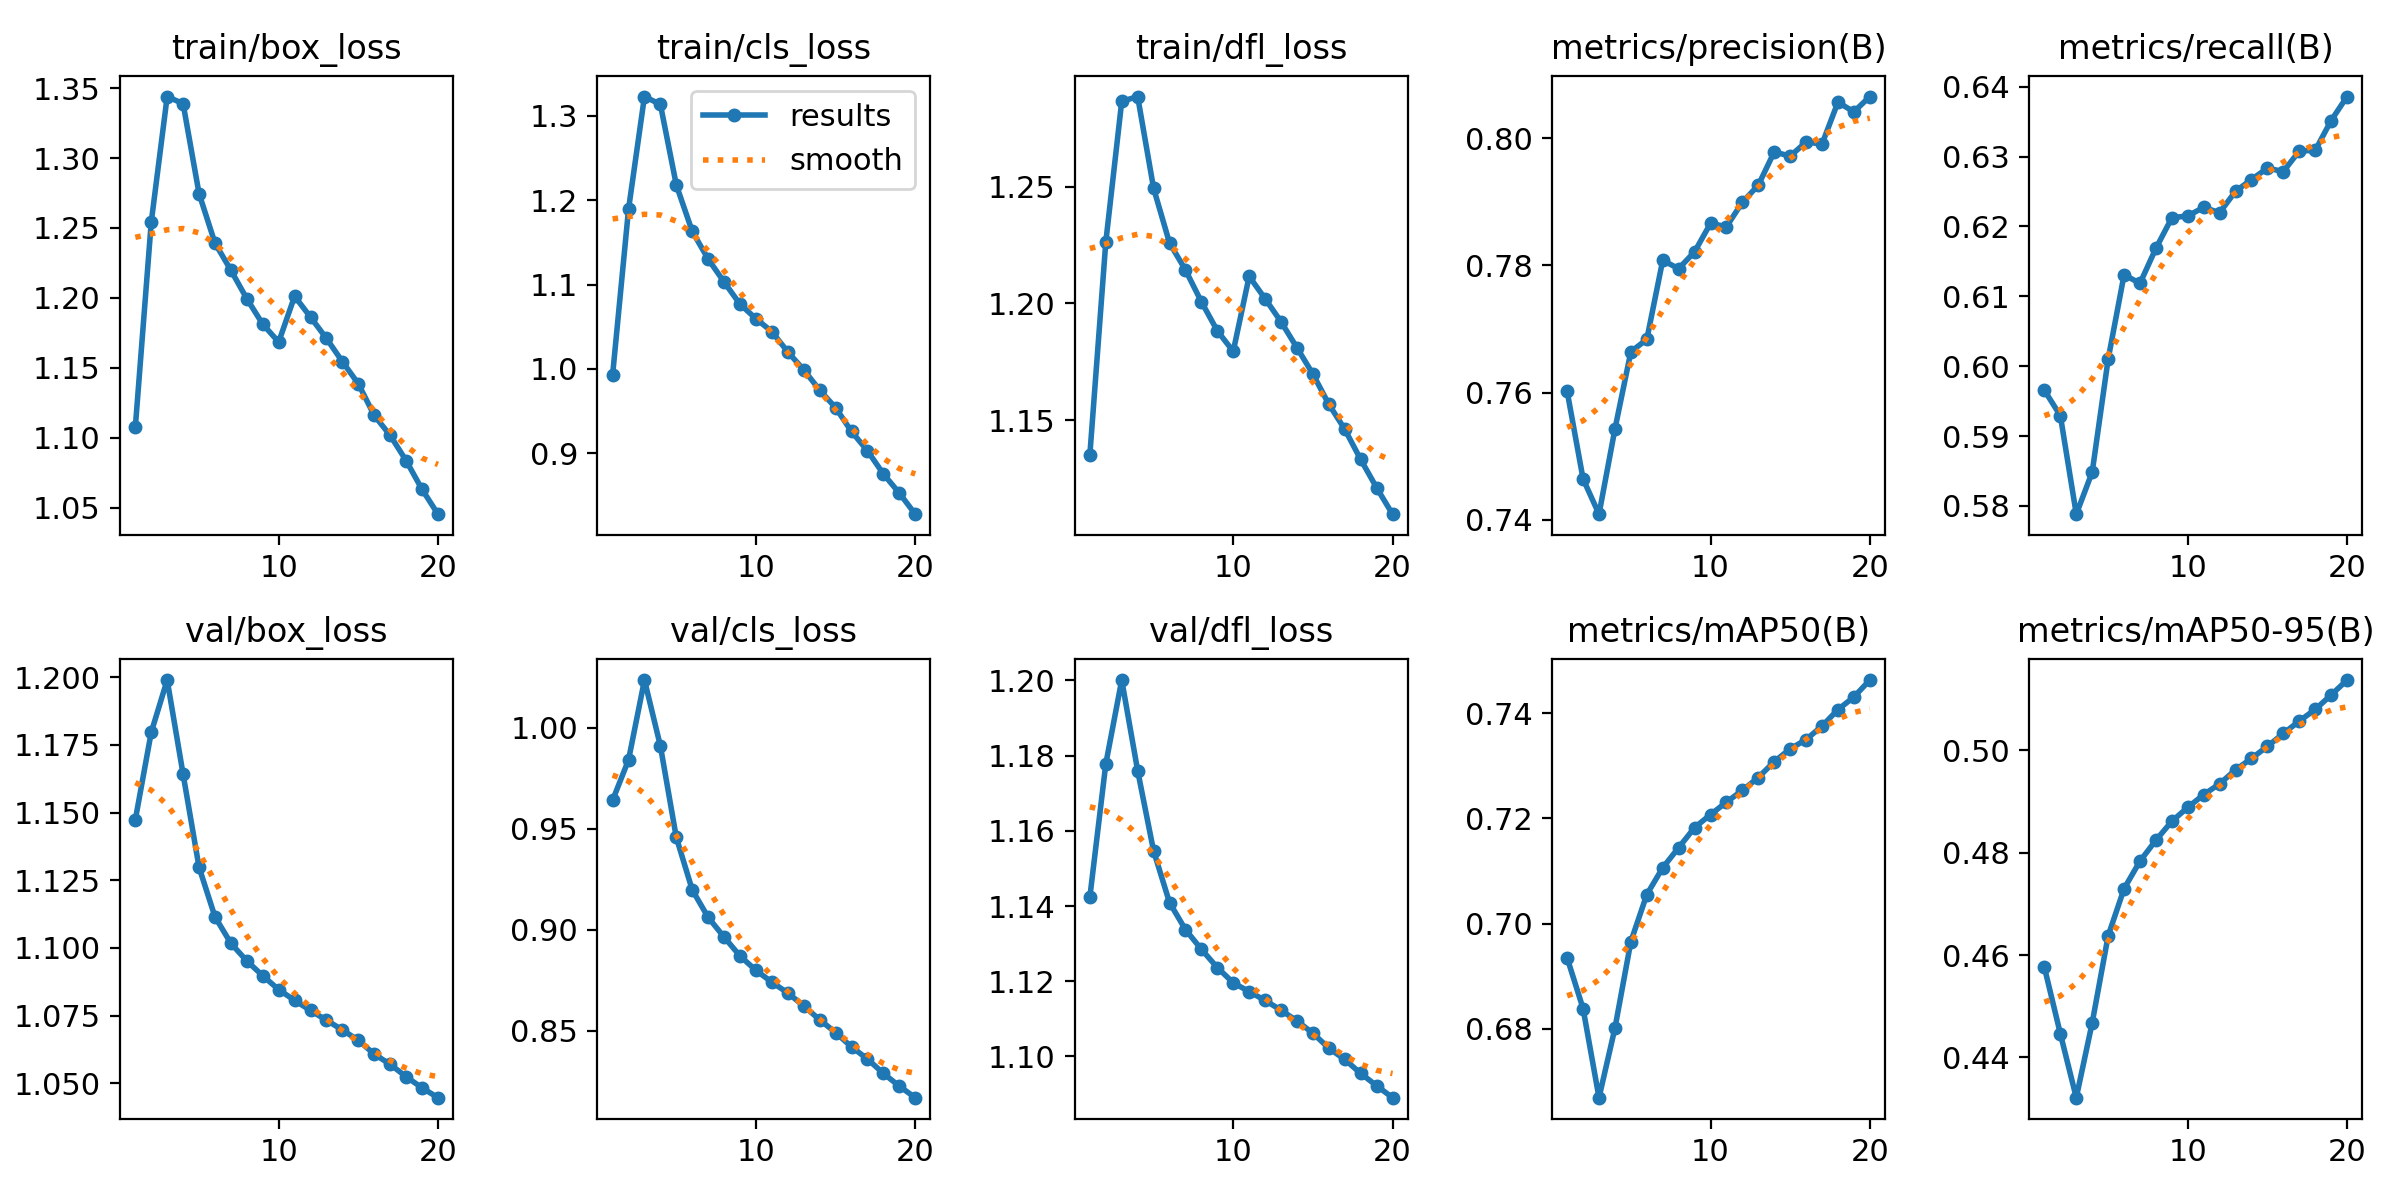

The data file committed next to this chart (first rows):
epoch, time, train/box_loss, train/cls_loss, train/dfl_loss, metrics/precision(B), metrics/recall(B), metrics/mAP50(B), metrics/mAP50-95(B), val/box_loss, val/cls_loss, val/dfl_loss, lr/pg0, lr/pg1, lr/pg2
1, 1084, 1.108, 0.9928, 1.135, 0.7602, 0.5966, 0.6935, 0.4576, 1.147, 0.9641, 1.142, 0.003333, 0.003333, 0.003333
2, 2003, 1.254, 1.189, 1.226, 0.7464, 0.5929, 0.6838, 0.4446, 1.18, 0.984, 1.178, 0.006336, 0.006336, 0.006336
3, 2900, 1.344, 1.323, 1.287, 0.7409, 0.5788, 0.6668, 0.4321, 1.199, 1.024, 1.2, 0.00901, 0.00901, 0.00901
4, 3799, 1.339, 1.313, 1.289, 0.7543, 0.5849, 0.6801, 0.4468, 1.164, 0.9909, 1.176, 0.008515, 0.008515, 0.008515
5, 4694, 1.275, 1.218, 1.249, 0.7664, 0.601, 0.6966, 0.4637, 1.13, 0.9457, 1.155, 0.00802, 0.00802, 0.00802
6, 5586, 1.239, 1.163, 1.226, 0.7683, 0.6131, 0.7055, 0.473, 1.112, 0.9197, 1.141, 0.007525, 0.007525, 0.007525
7, 6489, 1.22, 1.13, 1.214, 0.7808, 0.6119, 0.7106, 0.4783, 1.102, 0.9061, 1.134, 0.00703, 0.00703, 0.00703
8, 7383, 1.199, 1.103, 1.201, 0.7795, 0.6169, 0.7144, 0.4824, 1.095, 0.8964, 1.128, 0.006535, 0.006535, 0.006535
9, 8281, 1.181, 1.077, 1.188, 0.7821, 0.6212, 0.7183, 0.4861, 1.09, 0.887, 1.124, 0.00604, 0.00604, 0.00604
10, 9167, 1.168, 1.059, 1.179, 0.7866, 0.6215, 0.7207, 0.4888, 1.085, 0.8799, 1.12, 0.005545, 0.005545, 0.005545
11, 10049, 1.201, 1.044, 1.212, 0.7861, 0.6227, 0.7231, 0.4913, 1.081, 0.874, 1.117, 0.00505, 0.00505, 0.00505
12, 10928, 1.186, 1.02, 1.202, 0.7899, 0.622, 0.7254, 0.4934, 1.077, 0.8687, 1.115, 0.004555, 0.004555, 0.004555
13, 11817, 1.171, 0.999, 1.192, 0.7926, 0.625, 0.7278, 0.4962, 1.073, 0.8622, 1.112, 0.00406, 0.00406, 0.00406
14, 12736, 1.154, 0.9748, 1.181, 0.7978, 0.6267, 0.7308, 0.4984, 1.07, 0.8555, 1.109, 0.003565, 0.003565, 0.003565
15, 13616, 1.139, 0.954, 1.17, 0.7972, 0.6283, 0.7332, 0.5008, 1.066, 0.8491, 1.106, 0.00307, 0.00307, 0.00307
16, 14492, 1.116, 0.9258, 1.157, 0.7994, 0.6279, 0.735, 0.5033, 1.061, 0.842, 1.102, 0.002575, 0.002575, 0.002575
17, 15370, 1.102, 0.903, 1.146, 0.7991, 0.6308, 0.7376, 0.5057, 1.057, 0.836, 1.099, 0.00208, 0.00208, 0.00208
18, 16250, 1.084, 0.8756, 1.133, 0.8056, 0.6309, 0.7407, 0.508, 1.052, 0.8289, 1.095, 0.001585, 0.001585, 0.001585
19, 17134, 1.063, 0.8529, 1.121, 0.8041, 0.6351, 0.7431, 0.5108, 1.048, 0.8226, 1.092, 0.00109, 0.00109, 0.00109
20, 18024, 1.045, 0.8279, 1.11, 0.8065, 0.6386, 0.7463, 0.5137, 1.045, 0.8169, 1.089, 0.000595, 0.000595, 0.000595
